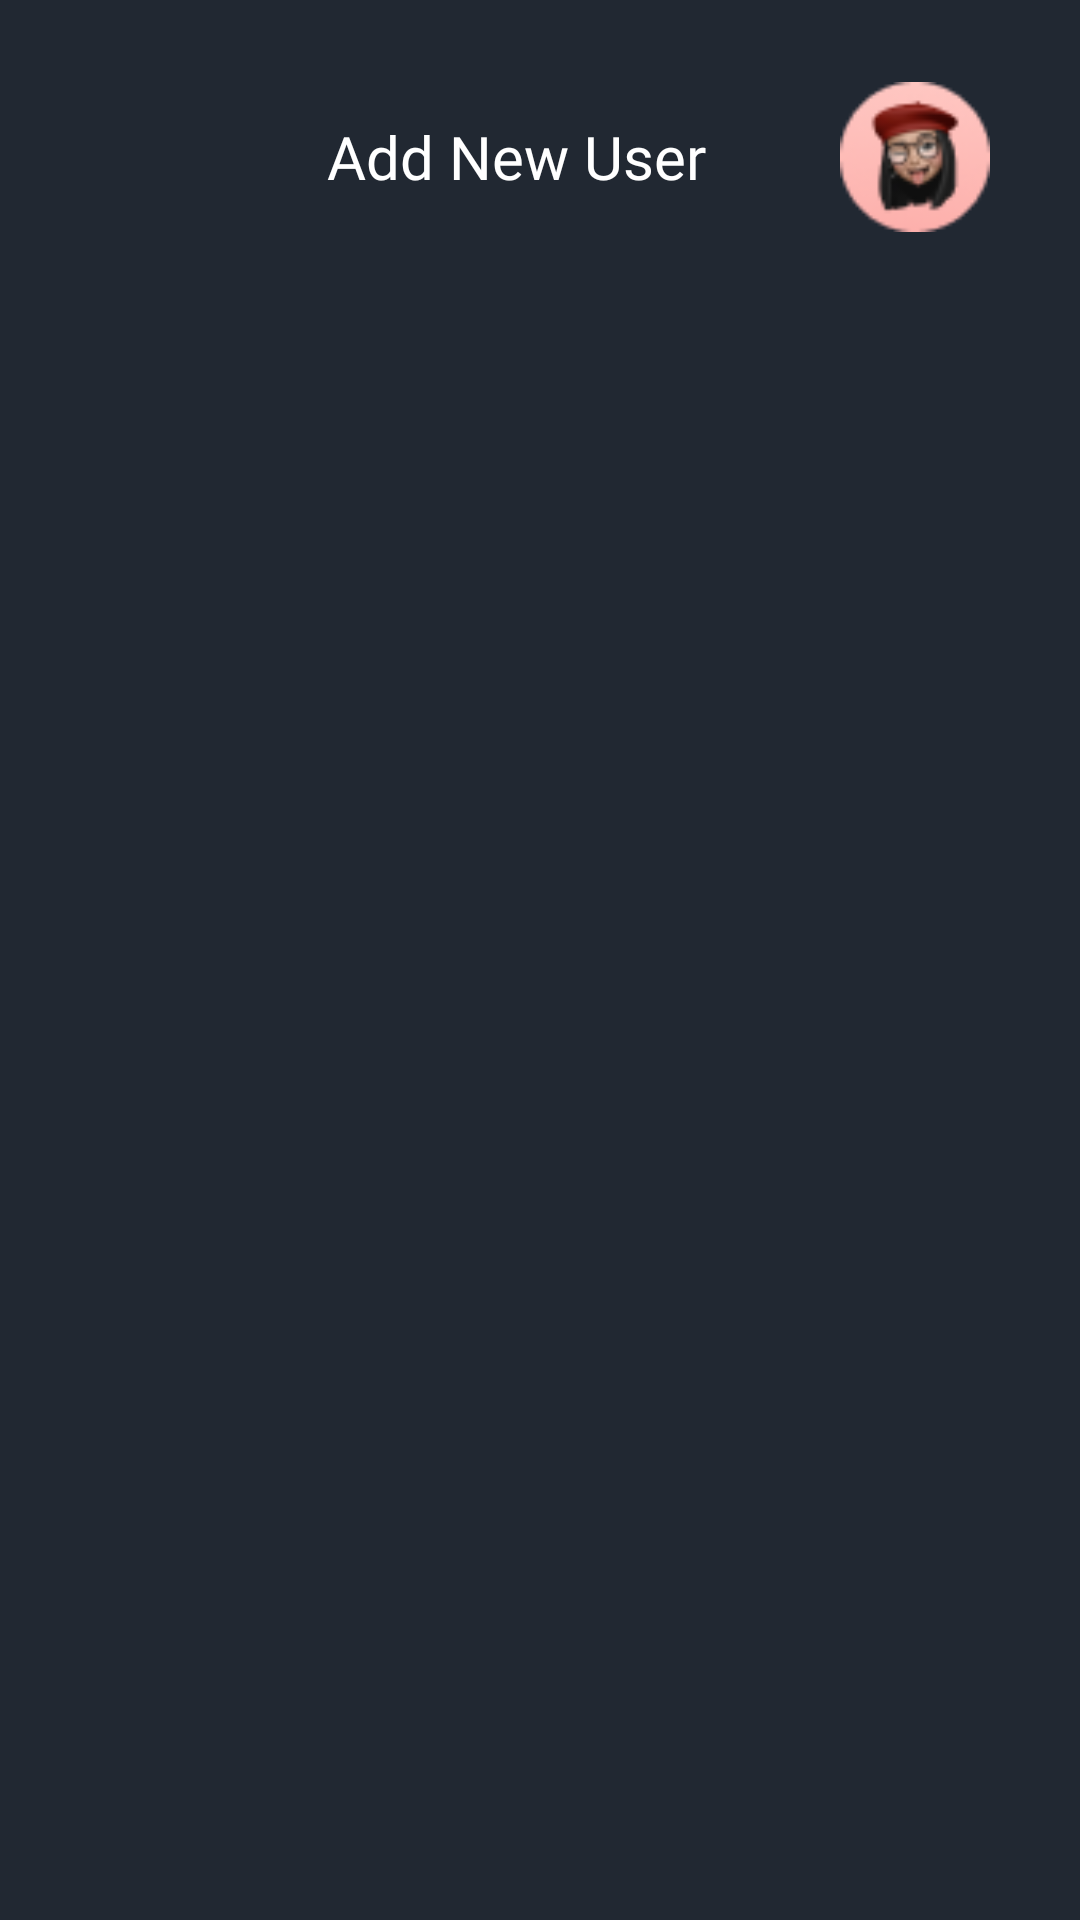

Produce the Android XML layout that renders to this screen, including the resource entries it uses.
<!-- AndroidManifest.xml: application theme Theme.Task1921224CreateAChatAppUsingFirebase -->
<!-- res/layout/fragment_add_user.xml -->
<?xml version="1.0" encoding="utf-8"?>
<androidx.constraintlayout.widget.ConstraintLayout xmlns:android="http://schemas.android.com/apk/res/android"
    xmlns:tools="http://schemas.android.com/tools"
    android:layout_width="match_parent"
    android:layout_height="match_parent"
    android:id="@+id/container"
    xmlns:app="http://schemas.android.com/apk/res-auto"
    tools:context=".ui.fragments.AddUserFragment">

    <androidx.appcompat.widget.AppCompatImageView
        android:id="@+id/iv_Back"
        android:layout_width="24dp"
        android:layout_height="24dp"
        android:layout_margin="40dp"
        android:visibility="invisible"
        android:src="@drawable/ic_arrowleft"
        app:layout_constraintStart_toStartOf="parent"
        app:layout_constraintTop_toTopOf="parent" />

    <androidx.appcompat.widget.AppCompatTextView
        android:id="@+id/textView11"
        android:layout_width="wrap_content"
        android:layout_height="wrap_content"
        android:fontFamily="@font/inter"
        android:text="Add New User"
        android:textColor="@color/white"
        android:textFontWeight="500"
        android:textSize="20sp"
        app:layout_constraintBottom_toBottomOf="@+id/iv_Back"
        app:layout_constraintEnd_toStartOf="@+id/iv_ProfileImg"
        app:layout_constraintStart_toEndOf="@+id/iv_Back"
        app:layout_constraintTop_toTopOf="@+id/iv_Back" />

    <androidx.appcompat.widget.AppCompatImageView
        android:id="@+id/iv_ProfileImg"
        android:layout_width="50dp"
        android:layout_height="50dp"
        android:layout_marginEnd="30dp"
        android:scaleType="centerCrop"
        app:layout_constraintBottom_toBottomOf="@+id/textView11"
        app:layout_constraintEnd_toEndOf="parent"
        app:layout_constraintTop_toTopOf="@+id/textView11"
        app:srcCompat="@drawable/ic_person" />

    <androidx.recyclerview.widget.RecyclerView
        android:id="@+id/rv_CreateGroup"
        android:layout_width="0dp"
        android:layout_height="100dp"
        android:orientation="horizontal"
        android:overScrollMode="never"
        android:visibility="gone"
        app:layoutManager="androidx.recyclerview.widget.LinearLayoutManager"
        app:layout_constraintEnd_toEndOf="parent"
        app:layout_constraintStart_toStartOf="@+id/et_AddGroupPeople"
        app:layout_constraintTop_toBottomOf="@+id/et_AddGroupPeople"
        tools:listitem="@layout/raw_create_group_cell" />

    <androidx.recyclerview.widget.RecyclerView
        android:id="@+id/rv_AddUser"
        android:layout_width="0dp"
        android:layout_height="0dp"
        android:overScrollMode="never"
        app:layoutManager="androidx.recyclerview.widget.LinearLayoutManager"
        app:layout_constraintBottom_toBottomOf="parent"
        app:layout_constraintEnd_toEndOf="parent"
        app:layout_constraintStart_toStartOf="parent"
        app:layout_constraintTop_toBottomOf="@+id/rv_CreateGroup"
        tools:listitem="@layout/raw_message_cell" />

    <androidx.appcompat.widget.AppCompatButton
        android:id="@+id/btn_CreateGroups"
        android:layout_width="0dp"
        android:layout_height="wrap_content"
        android:layout_marginHorizontal="24dp"
        android:backgroundTint="@color/btn_yellow"
        android:fontFamily="@font/inter"
        android:paddingVertical="20dp"
        android:text="Create Group"
        android:visibility="invisible"
        android:textAllCaps="false"
        android:layout_marginBottom="20dp"
        android:textColor="@color/black"
        android:textFontWeight="500"
        android:textSize="14sp"
        app:layout_constraintBottom_toBottomOf="parent"
        app:layout_constraintEnd_toEndOf="parent"
        app:layout_constraintHorizontal_bias="0.5"
        app:layout_constraintStart_toStartOf="parent" />

    <androidx.appcompat.widget.AppCompatEditText
        android:id="@+id/et_AddGroupPeople"
        android:layout_width="0dp"
        android:layout_height="wrap_content"
        android:fontFamily="@font/inter_light"
        android:hint="Add Group Name"
        android:background="@null"
        android:paddingStart="34dp"
        android:minHeight="40dp"
        android:textColor="@color/white"
        android:textFontWeight="500"
        android:textColorHint="@color/white"
        android:visibility="gone"
        android:textSize="14sp"
        android:layout_marginTop="16dp"
        app:layout_constraintEnd_toEndOf="parent"
        app:layout_constraintStart_toStartOf="parent"
        app:layout_constraintTop_toBottomOf="@+id/iv_Back" />

</androidx.constraintlayout.widget.ConstraintLayout>
<!-- res/layout/raw_create_group_cell.xml (included above) -->
<?xml version="1.0" encoding="utf-8"?>
<androidx.constraintlayout.widget.ConstraintLayout xmlns:android="http://schemas.android.com/apk/res/android"
    xmlns:app="http://schemas.android.com/apk/res-auto"
    xmlns:tools="http://schemas.android.com/tools"
    android:layout_width="wrap_content"
    android:padding="16dp"
    android:layout_height="wrap_content">

    <androidx.appcompat.widget.AppCompatImageView
        android:id="@+id/iv_ProfileImg"
        android:layout_width="50dp"
        android:layout_height="50dp"
        android:scaleType="centerCrop"
        android:src="@drawable/ic_person"
        app:layout_constraintEnd_toEndOf="parent"
        app:layout_constraintStart_toStartOf="parent"
        app:layout_constraintTop_toTopOf="parent" />

    <androidx.appcompat.widget.AppCompatTextView
        android:id="@+id/tv_UserName"
        android:layout_width="wrap_content"
        android:layout_height="wrap_content"
        android:fontFamily="@font/inter"
        android:textColor="@color/white"
        android:textFontWeight="400"
        android:layout_marginTop="8dp"
        android:textSize="14sp"
        app:layout_constraintBottom_toBottomOf="parent"
        app:layout_constraintEnd_toEndOf="@+id/iv_ProfileImg"
        app:layout_constraintStart_toStartOf="@+id/iv_ProfileImg"
        app:layout_constraintTop_toBottomOf="@+id/iv_ProfileImg"
        tools:text="Olivia Annakh" />

</androidx.constraintlayout.widget.ConstraintLayout>
<!-- res/layout/raw_message_cell.xml (included above) -->
<?xml version="1.0" encoding="utf-8"?>
<androidx.constraintlayout.widget.ConstraintLayout xmlns:android="http://schemas.android.com/apk/res/android"
    xmlns:app="http://schemas.android.com/apk/res-auto"
    xmlns:tools="http://schemas.android.com/tools"
    android:layout_width="match_parent"
    android:layout_height="wrap_content">

    <androidx.appcompat.widget.AppCompatImageView
        android:id="@+id/iv_ProfileImg"
        android:layout_width="50dp"
        android:layout_height="50dp"
        android:layout_marginStart="30dp"
        android:scaleType="centerCrop"
        android:layout_marginTop="32dp"
        android:layout_marginBottom="4dp"
        android:src="@drawable/ic_person"
        app:layout_constraintBottom_toBottomOf="parent"
        app:layout_constraintStart_toStartOf="parent"
        app:layout_constraintTop_toTopOf="parent" />

    <androidx.appcompat.widget.AppCompatTextView
        android:id="@+id/tv_UserName"
        android:layout_width="wrap_content"
        android:layout_height="wrap_content"
        android:layout_marginStart="16dp"
        android:layout_marginTop="4dp"
        android:fontFamily="@font/inter"
        android:textColor="@color/white"
        android:textFontWeight="400"
        android:textSize="14sp"
        app:layout_constraintStart_toEndOf="@+id/iv_ProfileImg"
        app:layout_constraintTop_toTopOf="@+id/iv_ProfileImg"
        tools:text="Olivia Anna" />

    <androidx.appcompat.widget.AppCompatTextView
        android:id="@+id/tv_LastMsg"
        android:layout_width="0dp"
        android:layout_height="wrap_content"
        android:layout_marginEnd="16dp"
        android:ellipsize="end"
        android:fontFamily="@font/inter"
        android:maxLines="1"
        android:textColor="@color/status_color"
        android:textFontWeight="400"
        android:textSize="14sp"
        android:visibility="visible"
        app:layout_constraintEnd_toStartOf="@+id/iv_CurrentStatus"
        app:layout_constraintStart_toStartOf="@+id/tv_UserName"
        app:layout_constraintTop_toBottomOf="@+id/tv_UserName"
        tools:text="Hi, please check the last task, that I...." />

    <androidx.appcompat.widget.AppCompatTextView
        android:id="@+id/tv_LastOnline"
        android:layout_width="wrap_content"
        android:layout_height="wrap_content"
        android:layout_marginEnd="30dp"
        android:fontFamily="@font/inter"
        android:textColor="@color/white"
        android:textFontWeight="400"
        android:textSize="8sp"
        app:layout_constraintEnd_toEndOf="parent"
        app:layout_constraintTop_toTopOf="@+id/tv_UserName"
        tools:text="31 min" />

    <androidx.appcompat.widget.AppCompatImageView
        android:id="@+id/iv_CurrentStatus"
        android:layout_width="wrap_content"
        android:layout_height="wrap_content"
        android:layout_marginTop="5dp"
        android:layout_marginEnd="40dp"
        android:visibility="visible"
        app:layout_constraintEnd_toEndOf="parent"
        app:layout_constraintTop_toBottomOf="@+id/tv_LastOnline"
        app:srcCompat="@drawable/ic_current_status"
        app:tint="@color/app_background" />

</androidx.constraintlayout.widget.ConstraintLayout>
<!-- resources referenced by this layout -->
<resources>
  <color name="app_background">#212832</color>
  <color name="black">#FF000000</color>
  <color name="btn_yellow">#FED36A</color>
  <color name="status_color">#B8B8B8</color>
  <color name="white">#FFFFFFFF</color>
  <!-- drawable ic_arrowleft: png bitmap (drawable, 234 bytes) -->
  <!-- drawable ic_current_status (drawable) -->
  <vector xmlns:android="http://schemas.android.com/apk/res/android"
      android:width="6dp"
      android:height="6dp"
      android:viewportWidth="6"
      android:viewportHeight="6">
    <path
        android:pathData="M3,3m-3,0a3,3 0,1 1,6 0a3,3 0,1 1,-6 0"
        android:fillColor="#FED36A"/>
  </vector>
  <!-- drawable ic_person: png bitmap (drawable, 3874 bytes) -->
  <style name="Theme.Task1921224CreateAChatAppUsingFirebase" parent="Base.Theme.Task1921224CreateAChatAppUsingFirebase">
          <item name="android:windowIsTranslucent">true</item>
          <item name="android:statusBarColor">@color/app_background</item>
          <item name="android:windowBackground">@color/app_background</item>
      </style>
  <style name="Base.Theme.Task1921224CreateAChatAppUsingFirebase" parent="Theme.MaterialComponents.DayNight.NoActionBar">
          
          
      </style>
</resources>
